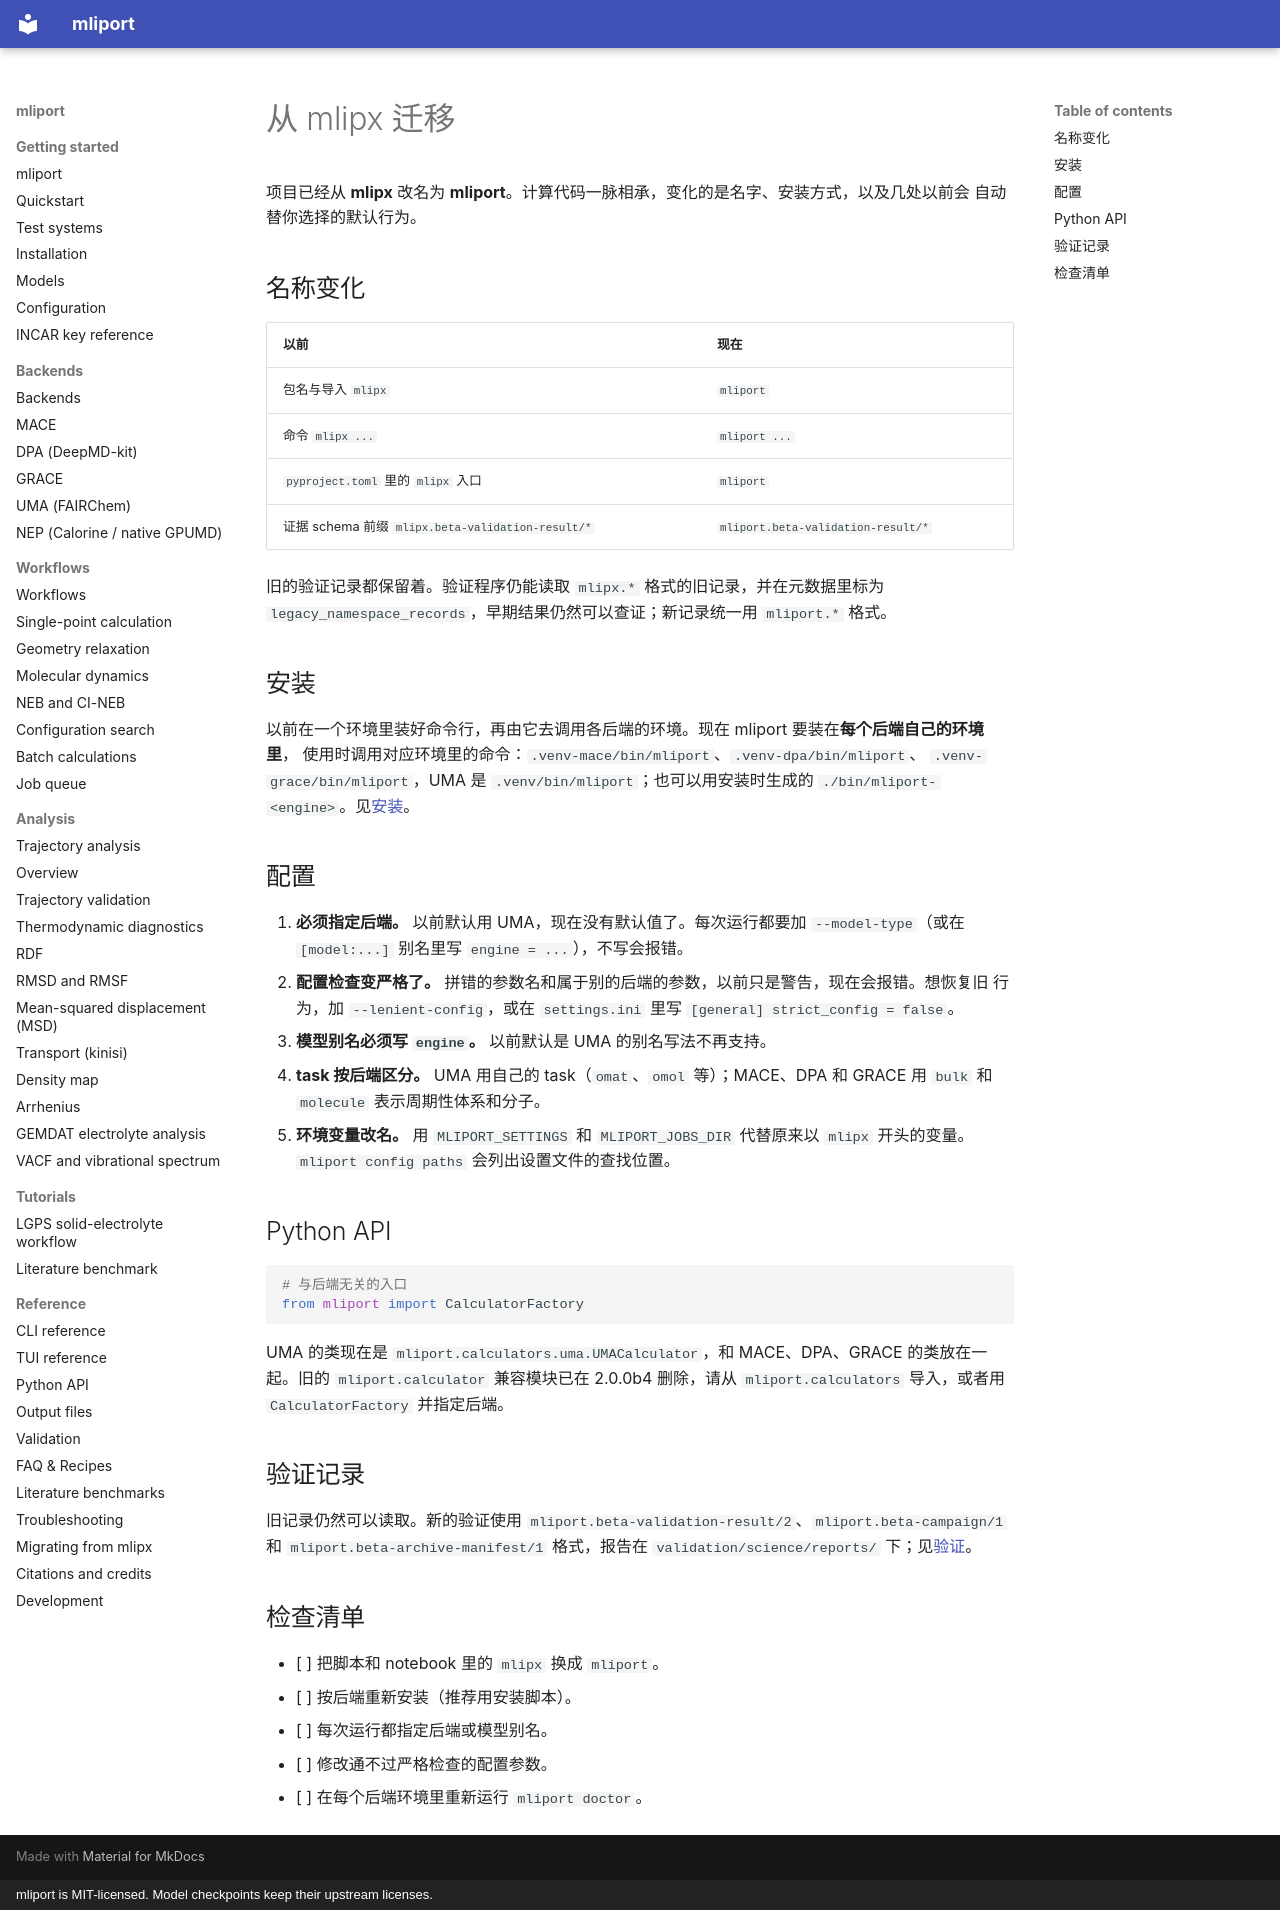

repository: hydrogen1222/mliport · page: migration-from-mlipx.zh/index.html · generator: mkdocs · copyright: mliport is MIT-licensed. Model checkpoints keep their upstream licenses.

# 从 mlipx 迁移

项目已经从 **mlipx** 改名为 **mliport**。计算代码一脉相承，变化的是名字、安装方式，以及几处以前会
自动替你选择的默认行为。

## 名称变化

| 以前 | 现在 |
|---|---|
| 包名与导入 `mlipx` | `mliport` |
| 命令 `mlipx ...` | `mliport ...` |
| `pyproject.toml` 里的 `mlipx` 入口 | `mliport` |
| 证据 schema 前缀 `mlipx.beta-validation-result/*` | `mliport.beta-validation-result/*` |

旧的验证记录都保留着。验证程序仍能读取 `mlipx.*` 格式的旧记录，并在元数据里标为
`legacy_namespace_records`，早期结果仍然可以查证；新记录统一用 `mliport.*` 格式。

## 安装

以前在一个环境里装好命令行，再由它去调用各后端的环境。现在 mliport 要装在**每个后端自己的环境里**，
使用时调用对应环境里的命令：`.venv-mace/bin/mliport`、`.venv-dpa/bin/mliport`、
`.venv-grace/bin/mliport`，UMA 是 `.venv/bin/mliport`；也可以用安装时生成的
`./bin/mliport-<engine>`。见[安装](installation.md)。

## 配置

1. **必须指定后端。** 以前默认用 UMA，现在没有默认值了。每次运行都要加 `--model-type`（或在
   `[model:...]` 别名里写 `engine = ...`），不写会报错。
2. **配置检查变严格了。** 拼错的参数名和属于别的后端的参数，以前只是警告，现在会报错。想恢复旧
   行为，加 `--lenient-config`，或在 `settings.ini` 里写 `[general] strict_config = false`。
3. **模型别名必须写 `engine`。** 以前默认是 UMA 的别名写法不再支持。
4. **task 按后端区分。** UMA 用自己的 task（`omat`、`omol` 等）；MACE、DPA 和 GRACE 用 `bulk` 和
   `molecule` 表示周期性体系和分子。
5. **环境变量改名。** 用 `MLIPORT_SETTINGS` 和 `MLIPORT_JOBS_DIR` 代替原来以 `mlipx` 开头的变量。
   `mliport config paths` 会列出设置文件的查找位置。

## Python API

```python
# 与后端无关的入口
from mliport import CalculatorFactory
```

UMA 的类现在是 `mliport.calculators.uma.UMACalculator`，和 MACE、DPA、GRACE 的类放在一起。旧的
`mliport.calculator` 兼容模块已在 2.0.0b4 删除，请从 `mliport.calculators` 导入，或者用
`CalculatorFactory` 并指定后端。

## 验证记录

旧记录仍然可以读取。新的验证使用 `mliport.beta-validation-result/2`、`mliport.beta-campaign/1` 和
`mliport.beta-archive-manifest/1` 格式，报告在 `validation/science/reports/` 下；见[验证](validation.md)。

## 检查清单

- [ ] 把脚本和 notebook 里的 `mlipx` 换成 `mliport`。
- [ ] 按后端重新安装（推荐用安装脚本）。
- [ ] 每次运行都指定后端或模型别名。
- [ ] 修改通不过严格检查的配置参数。
- [ ] 在每个后端环境里重新运行 `mliport doctor`。
